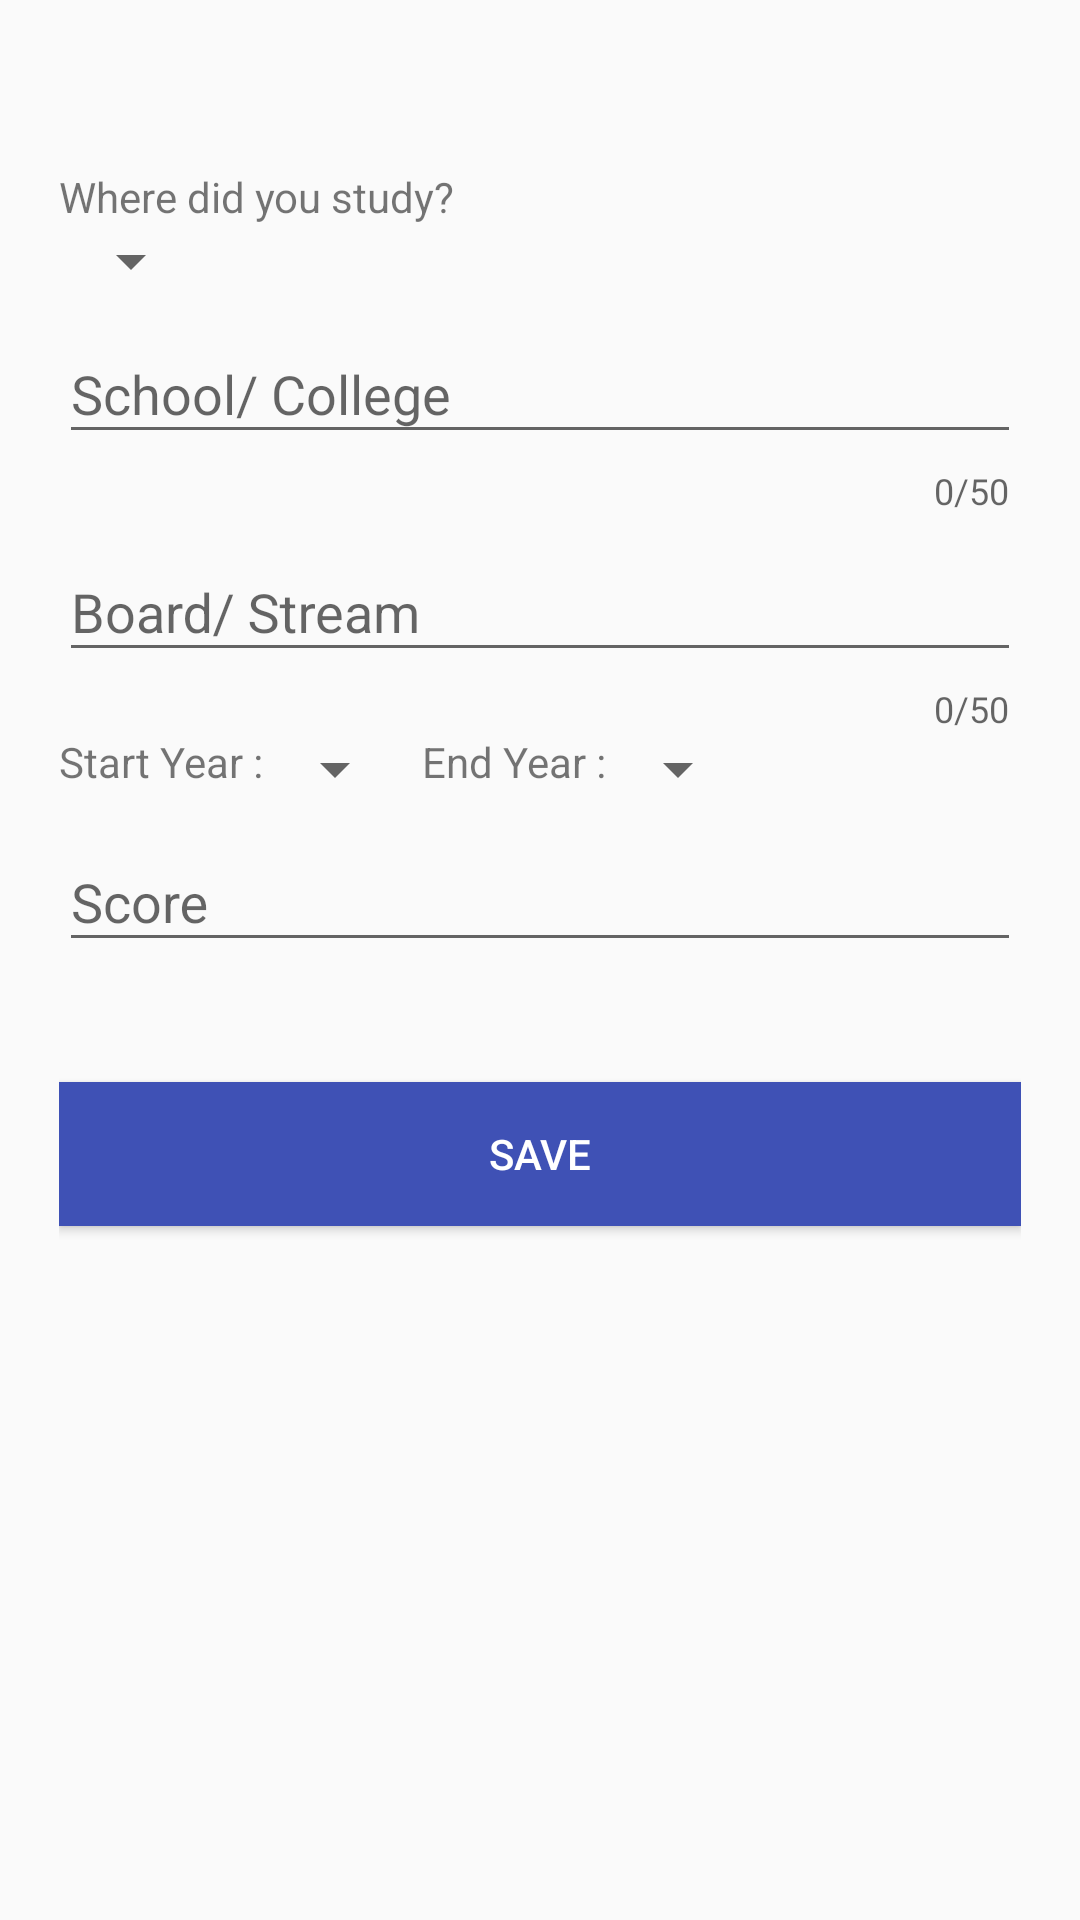

Write the Android layout XML for this screen, with the resource values it uses.
<!-- AndroidManifest.xml: application theme AppTheme -->
<!-- res/layout/activity_add_education.xml -->
<?xml version="1.0" encoding="utf-8"?>
<RelativeLayout
    xmlns:android="http://schemas.android.com/apk/res/android"
    xmlns:tools="http://schemas.android.com/tools"
    xmlns:app="http://schemas.android.com/apk/res-auto"
    android:id="@+id/activity_add_education"
    android:layout_width="match_parent"
    android:layout_height="match_parent"
    android:paddingBottom="@dimen/activity_vertical_margin"
    android:paddingLeft="@dimen/activity_horizontal_margin"
    android:paddingRight="@dimen/activity_horizontal_margin"
    android:paddingTop="@dimen/activity_vertical_margin"
    tools:context="com.example.vinayg.resumebuilder.activities.AddEducationActivity">
    <LinearLayout
        android:layout_width="match_parent"
        android:layout_height="match_parent"
        android:layout_marginTop="?attr/actionBarSize"
        android:orientation="vertical"
        android:paddingLeft="20dp"
        android:paddingRight="20dp">
        <TextView
            android:layout_width="wrap_content"
            android:layout_height="wrap_content"
            android:text="@string/Where"/>
        <Spinner
            android:layout_width="wrap_content"
            android:layout_height="wrap_content"
            android:id="@+id/typeSpin"
            android:layout_marginBottom="@dimen/activity_vertical_margin"/>

        <android.support.design.widget.TextInputLayout
            android:id="@+id/input_layout_college"
            android:layout_width="match_parent"
            app:counterMaxLength="50"
            app:counterEnabled="true"
            android:layout_height="wrap_content">

            <android.support.design.widget.TextInputEditText
                android:id="@+id/input_college"
                android:layout_width="match_parent"
                android:layout_height="wrap_content"
                android:hint="@string/hintschool" />
        </android.support.design.widget.TextInputLayout>

        <android.support.design.widget.TextInputLayout
            android:id="@+id/board"
            android:layout_width="match_parent"
            android:layout_height="wrap_content"
            app:counterMaxLength="50"
            app:counterEnabled="true">

            <android.support.design.widget.TextInputEditText
                android:id="@+id/input_board"
                android:layout_width="match_parent"
                android:layout_height="wrap_content"
                android:inputType="text"
                android:hint="@string/hint_Stream" />
        </android.support.design.widget.TextInputLayout>
        <LinearLayout
            android:layout_width="match_parent"
            android:layout_height="wrap_content"
            android:orientation="horizontal">
            <TextView
                android:layout_width="wrap_content"
                android:layout_height="wrap_content"
                android:text="@string/startyear"/>
            <Spinner
                android:layout_width="wrap_content"
                android:layout_height="wrap_content"
                android:id="@+id/yearspin"/>
            <TextView
                android:layout_marginLeft="5dp"
                android:layout_width="wrap_content"
                android:layout_height="wrap_content"
                android:text="@string/stopyear"/>
            <Spinner
                android:layout_width="wrap_content"
                android:layout_height="wrap_content"
                android:id="@+id/yearspin2"/>

        </LinearLayout>
        <android.support.design.widget.TextInputLayout
            android:id="@+id/Score"
            android:layout_width="match_parent"
            android:layout_height="wrap_content">

            <android.support.design.widget.TextInputEditText
                android:id="@+id/input_Score"
                android:layout_width="match_parent"
                android:layout_height="wrap_content"
                android:inputType="numberDecimal"
                android:hint="@string/hint_Score" />
        </android.support.design.widget.TextInputLayout>
        <Button android:id="@+id/btn_save"
                android:layout_width="match_parent"
                android:layout_height="wrap_content"
                android:text="@string/save"
                android:background="@color/colorPrimary"
                android:layout_marginTop="40dp"
                android:textColor="@android:color/white"/>

    </LinearLayout>

</RelativeLayout>
<!-- resources referenced by this layout -->
<resources>
  <color name="colorPrimary">#3F51B5</color>
  <string name="Where">Where did you study?</string>
  <string name="hint_Score">Score</string>
  <string name="hint_Stream">Board/ Stream</string>
  <string name="hintschool">School/ College</string>
  <string name="save">Save</string>
  <string name="startyear">Start Year : </string>
  <string name="stopyear">End Year : </string>
  <style name="AppTheme" parent="Theme.AppCompat.Light.DarkActionBar">
          
          <item name="colorPrimary">@color/colorPrimary</item>
          <item name="colorPrimaryDark">@color/colorPrimaryDark</item>
          <item name="colorAccent">@color/colorAccent</item>
      </style>
  <color name="colorPrimaryDark">#303F9F</color>
  <color name="colorAccent">#096AAB</color>
</resources>
